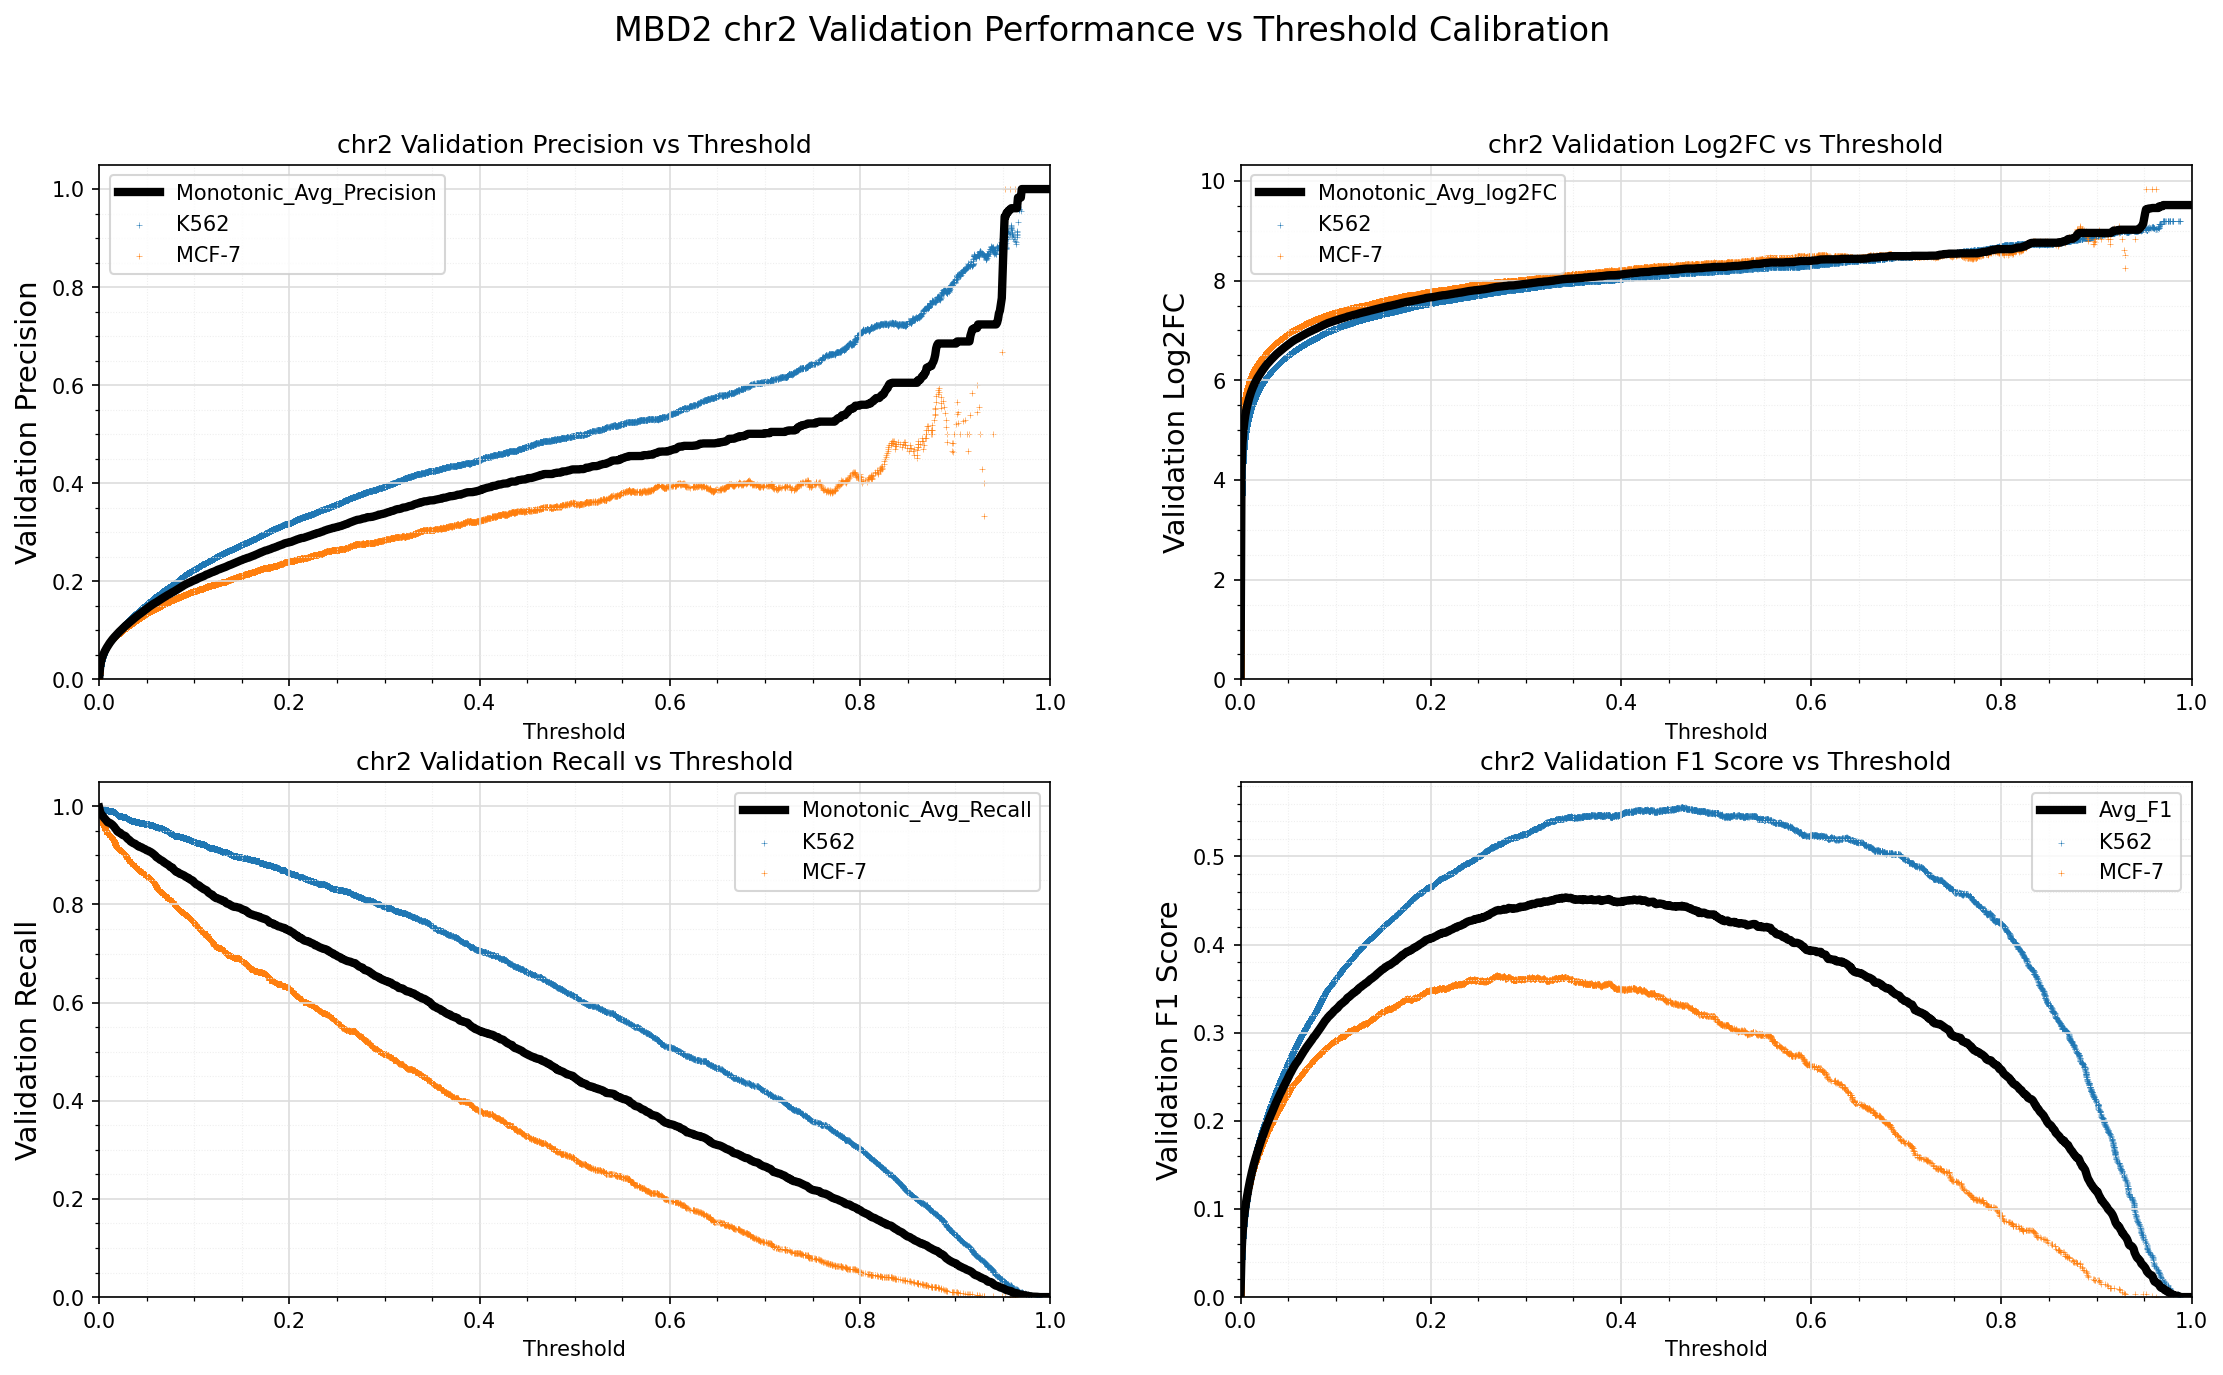

Values plotted in this chart, from the file beside it:
Standard_Thresh	Monotonic_Avg_Precision	Monotonic_Avg_Recall	Monotonic_Avg_log2FC	Avg_F1
0.0	0.001398	0.9974	-0.002074	0.002793
0.001	0.02487	0.9887	4.176	0.0485
0.002	0.03641	0.9838	4.732	0.0702
0.003	0.04355	0.982	4.993	0.08339
0.004	0.04906	0.98	5.165	0.09343
0.005	0.0536	0.9769	5.293	0.1016
0.006	0.05769	0.9747	5.4	0.1089
0.007	0.06136	0.9724	5.489	0.1154
0.008	0.06471	0.9699	5.566	0.1213
0.009	0.06792	0.9676	5.636	0.1269
0.01	0.07102	0.967	5.7	0.1323
0.011	0.07393	0.9662	5.758	0.1373
0.012	0.07662	0.9652	5.809	0.142
0.013	0.07921	0.9637	5.857	0.1464
0.014	0.08167	0.9622	5.901	0.1506
0.015	0.08406	0.96	5.943	0.1546
0.016	0.08622	0.9579	5.979	0.1582
0.017	0.08837	0.9548	6.015	0.1618
0.018	0.09062	0.9528	6.051	0.1655
0.019	0.09252	0.9493	6.081	0.1686
0.02	0.09465	0.9478	6.113	0.1721
0.021	0.09667	0.9466	6.144	0.1754
0.022	0.09866	0.9463	6.173	0.1787
0.023	0.1004	0.9444	6.198	0.1815
0.024	0.1023	0.9427	6.225	0.1845
0.025	0.1042	0.9415	6.251	0.1876
0.026	0.1059	0.9407	6.275	0.1904
0.027	0.1079	0.9399	6.302	0.1936
0.028	0.1098	0.9385	6.327	0.1966
0.029	0.1113	0.936	6.346	0.1989
0.03	0.113	0.9339	6.367	0.2015
0.031	0.1148	0.9324	6.39	0.2044
0.032	0.1164	0.931	6.411	0.207
0.033	0.1179	0.9286	6.429	0.2093
0.034	0.1196	0.9273	6.45	0.2119
0.035	0.1214	0.9263	6.471	0.2147
0.036	0.123	0.9249	6.489	0.2171
0.037	0.1247	0.9243	6.509	0.2197
0.038	0.1263	0.9234	6.527	0.2221
0.039	0.1277	0.9216	6.544	0.2244
0.04	0.1293	0.9205	6.562	0.2268
0.041	0.1308	0.9188	6.578	0.229
0.042	0.1324	0.9186	6.595	0.2314
0.043	0.1336	0.9171	6.609	0.2333
0.044	0.1352	0.9167	6.626	0.2356
0.045	0.1368	0.916	6.643	0.2381
0.046	0.1381	0.9146	6.656	0.24
0.047	0.1395	0.9136	6.671	0.2421
0.048	0.1411	0.913	6.687	0.2445
0.049	0.1424	0.9116	6.701	0.2464
0.05	0.144	0.9105	6.716	0.2487
0.051	0.1455	0.9098	6.731	0.2509
0.052	0.1471	0.9092	6.747	0.2532
0.053	0.1484	0.9078	6.759	0.255
0.054	0.1498	0.9071	6.773	0.2571
0.055	0.1512	0.9058	6.787	0.2592
0.056	0.1525	0.9044	6.799	0.261
0.057	0.1538	0.9028	6.811	0.2628
0.058	0.1551	0.9014	6.822	0.2646
0.059	0.1561	0.8996	6.831	0.266
... 941 more rows
